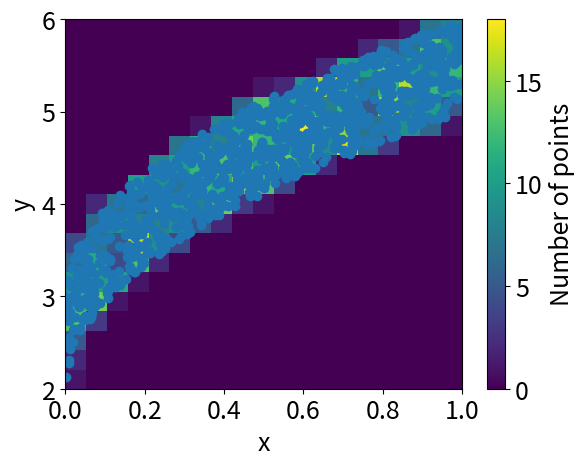

Write Python code to recreate this figure.
# ---
# jupyter:
#   jupytext:
#     formats: ipynb,py:percent
#     text_representation:
#       extension: .py
#       format_name: percent
#       format_version: '1.3'
#       jupytext_version: 1.16.1
#   kernelspec:
#     display_name: base
#     language: python
#     name: python3
# ---

# %%
import numpy as np
import matplotlib.pyplot as plt
import scipy.stats as stats

# Make the plots have a bigger font size
plt.rcParams.update({
     'font.size' : 18, 
     'axes.titlesize' : 24})

# %%
x = np.random.rand(1000) # values between 0 and 1
y = 2+np.random.rand(1000)+3*np.sqrt(x) # values between 2 and 6

plt.plot(x, y, 'o')
plt.xlabel('x')
plt.ylabel('y')
plt.show()

# %%
# (not doing any clever statistic, because this is a basic example)
res = stats.binned_statistic_2d(x, y, None, 'count', bins=[np.linspace(0, 1, 20), np.linspace(2, 6, 20)])


plt.imshow(res.statistic.T, # Note the transpose - this is because of how imshow works
           aspect='auto', # In some cases you need to specify the aspect ratio
           origin='lower', # This is important to get the right orientation (though I believe it is the default)
           extent=[0, 1, 2, 6] # This is the range of the x and y axis. If not set you will just get the bin numbers on these axes
           )
plt.xlabel('x')
plt.ylabel('y')
plt.colorbar(label='Number of points')
plt.show()
